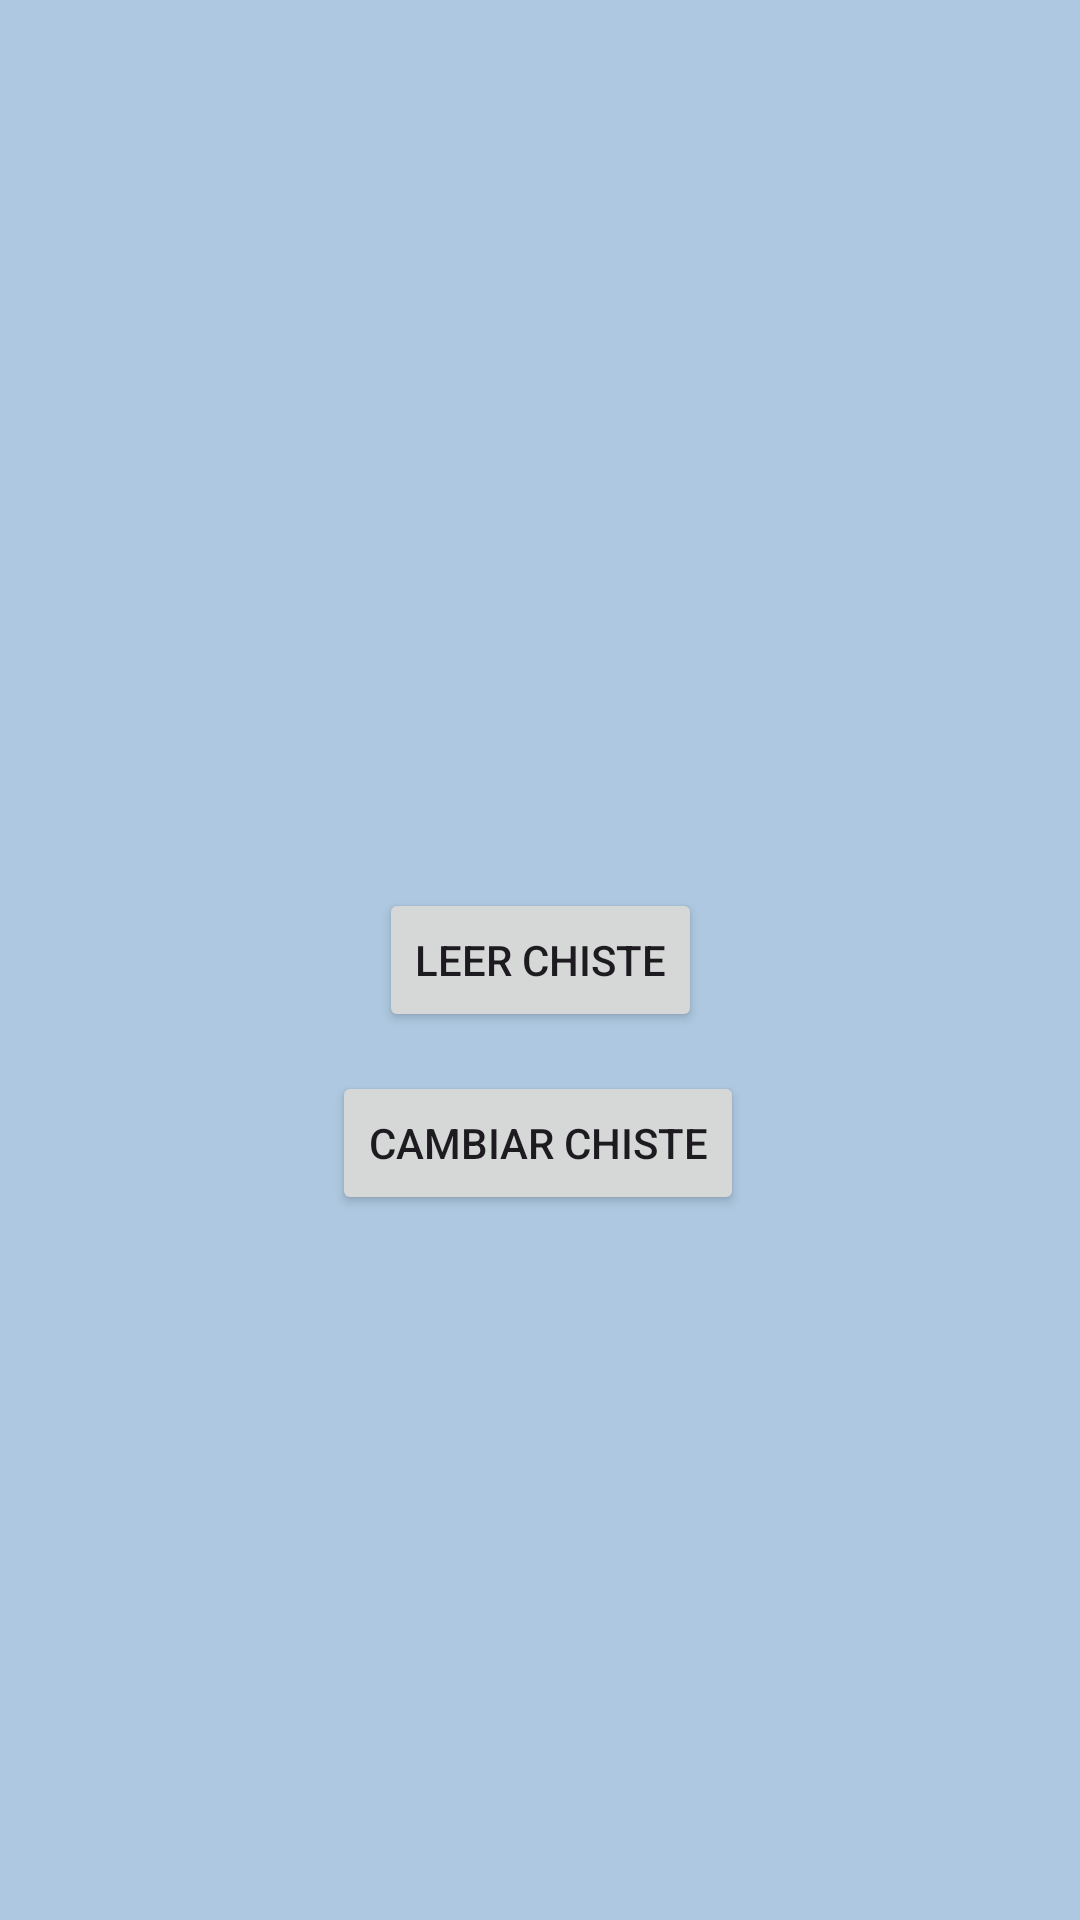

Here is an Android app screen rendered from its layout file. Give the layout XML and the strings, colors and styles it references.
<!-- AndroidManifest.xml: application theme Theme.EvaluableTemaUno -->
<!-- res/layout/activity_chistes.xml -->
<?xml version="1.0" encoding="utf-8"?>
<androidx.constraintlayout.widget.ConstraintLayout xmlns:android="http://schemas.android.com/apk/res/android"
    xmlns:app="http://schemas.android.com/apk/res-auto"
    xmlns:tools="http://schemas.android.com/tools"
    android:id="@+id/main"
    android:layout_width="match_parent"
    android:layout_height="match_parent"
    android:background="@color/fondoApp"
    tools:context=".ChistesActivity">

    <TextView
        android:id="@+id/chisteTextView"
        android:layout_width="wrap_content"
        android:layout_height="wrap_content"
        android:gravity="center"
        android:padding="16dp"
        android:text=""
        android:textSize="20sp"
        app:layout_constraintBottom_toBottomOf="parent"
        app:layout_constraintEnd_toEndOf="parent"
        app:layout_constraintHorizontal_bias="0.497"
        app:layout_constraintStart_toStartOf="parent"
        app:layout_constraintTop_toTopOf="parent"
        app:layout_constraintVertical_bias="0.145" />

    <Button
        android:id="@+id/cambiarChisteButton"
        android:layout_width="wrap_content"
        android:layout_height="wrap_content"
        android:text="Cambiar Chiste"
        app:layout_constraintBottom_toBottomOf="parent"
        app:layout_constraintEnd_toEndOf="parent"
        app:layout_constraintHorizontal_bias="0.497"
        app:layout_constraintStart_toStartOf="parent"
        app:layout_constraintTop_toTopOf="parent"
        app:layout_constraintVertical_bias="0.603" />

    <Button
        android:id="@+id/leerChisteButton"
        android:layout_width="wrap_content"
        android:layout_height="wrap_content"
        android:text="Leer Chiste"
        app:layout_constraintBottom_toBottomOf="parent"
        app:layout_constraintEnd_toEndOf="parent"
        app:layout_constraintStart_toStartOf="parent"
        app:layout_constraintTop_toTopOf="parent" />

</androidx.constraintlayout.widget.ConstraintLayout>
<!-- resources referenced by this layout -->
<resources>
  <color name="fondoApp">#ADC8E0</color>
  <style name="Theme.EvaluableTemaUno" parent="Base.Theme.EvaluableTemaUno" />
  <style name="Base.Theme.EvaluableTemaUno" parent="Theme.Material3.DayNight.NoActionBar">
          
          
      </style>
</resources>
